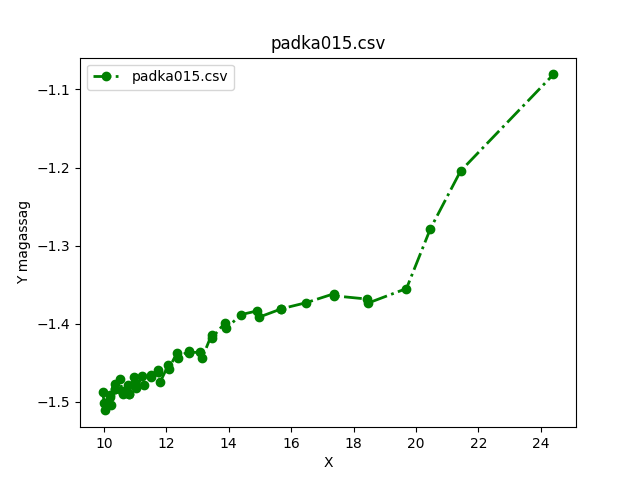

The table this chart was drawn from, first rows:
3.7063702148733624, 3.8239033945626337, 3.886057146175241, 3.757977574442049, 3.8090445835466404, 3.872057715426608, 3.7394450926182237, 3.8599640387146223, 3.725126079937626, 3.791349402834016, 3.707235816628611, 3.7688616420770065, 3.8366160082305325, 3.885321657119891, 3.7378786070708907, 3.809465883660806, 3.7924674289905416, 3.715088639579582, 3.8609218806983816, 3.8470180479189677, 3.7652725708656503, 3.7398805167426383, 3.8192625603468002, 3.7144346637880776
9.956, 10.02, 10.02, 10.04, 10.18, 10.2, 10.22, 10.35, 10.36, 10.36, 10.52, 10.58, 10.6, 10.76, 10.79, 10.8, 10.97, 11, 11.04, 11.23, 11.27, 11.51, 11.52, 11.74
-1.488, -1.502, -1.501, -1.511, -1.491, -1.494, -1.504, -1.477, -1.484, -1.484, -1.471, -1.486, -1.49, -1.478, -1.49, -1.49, -1.468, -1.476, -1.483, -1.467, -1.478, -1.466, -1.468, -1.462
